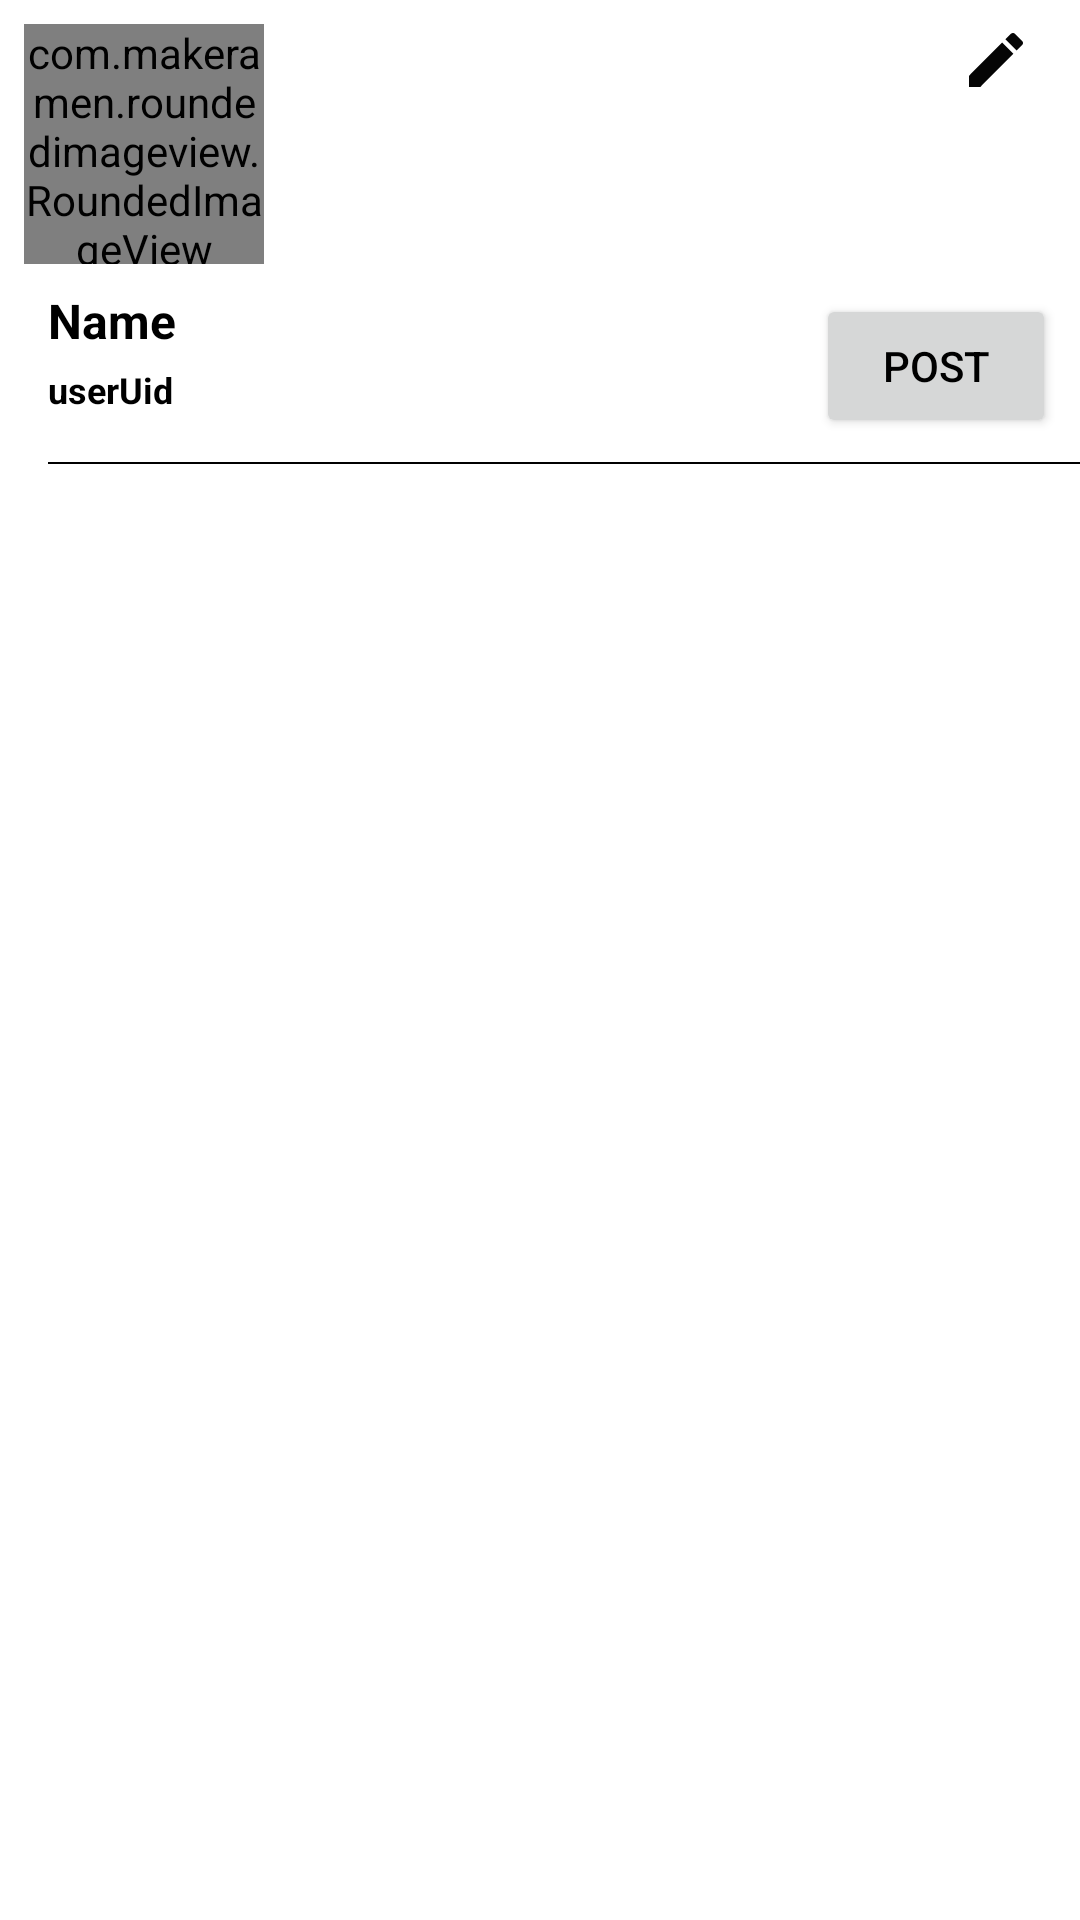

Write the Android layout XML for this screen, with the resource values it uses.
<!-- AndroidManifest.xml: application theme Theme.Chats -->
<!-- res/layout/nav_header.xml -->
<?xml version="1.0" encoding="utf-8"?>
<androidx.constraintlayout.widget.ConstraintLayout xmlns:android="http://schemas.android.com/apk/res/android"
    xmlns:app="http://schemas.android.com/apk/res-auto"
    xmlns:tools="http://schemas.android.com/tools"
    android:layout_width="match_parent"
    android:layout_height="match_parent"
    android:layout_gravity="end"
    android:layout_marginTop="0.3dp"
    android:elevation="10dp">

    <com.makeramen.roundedimageview.RoundedImageView
        android:id="@+id/userDashBoardImage"
        android:layout_width="80dp"
        android:layout_height="80dp"
        android:layout_marginStart="8dp"
        android:layout_marginTop="8dp"
        android:clickable="true"
        android:scaleType="fitCenter"
        android:src="@drawable/use"
        app:layout_constraintStart_toStartOf="parent"
        app:layout_constraintTop_toTopOf="parent"
        android:focusable="true" />

    <TextView
        android:id="@+id/userDashBoardName"
        android:layout_width="wrap_content"
        android:layout_height="wrap_content"
        android:layout_marginTop="8dp"
        android:text="Name"
        android:textColor="@color/black"
        android:textSize="16sp"
        android:textStyle="bold"
        app:layout_constraintStart_toStartOf="@+id/view22"
        app:layout_constraintTop_toBottomOf="@+id/userDashBoardImage" />

    <TextView
        android:id="@+id/userDashBoardUid"
        android:layout_width="wrap_content"
        android:layout_height="wrap_content"
        android:layout_marginStart="16dp"
        android:layout_marginTop="4dp"
        android:text="userUid"
        android:textColor="@color/black"
        android:textSize="12sp"
        android:textStyle="bold"
        app:layout_constraintStart_toStartOf="parent"
        app:layout_constraintTop_toBottomOf="@+id/userDashBoardName" />

    <ImageView
        android:id="@+id/profileEdit"
        android:layout_width="wrap_content"
        android:layout_height="wrap_content"
        android:layout_marginTop="8dp"
        android:layout_marginEnd="16dp"
        app:layout_constraintEnd_toEndOf="parent"
        app:layout_constraintTop_toTopOf="parent"
        app:srcCompat="@drawable/ic_baseline_edit_24" />

    <View
        android:id="@+id/view22"
        android:layout_width="0dp"
        android:layout_height="0.5dp"
        android:layout_marginStart="16dp"
        android:layout_marginTop="16dp"
        android:background="@color/black"
        app:layout_constraintEnd_toEndOf="parent"
        app:layout_constraintStart_toStartOf="parent"
        app:layout_constraintTop_toBottomOf="@+id/userDashBoardUid" />

    <androidx.appcompat.widget.AppCompatButton
        android:id="@+id/uploadDashBoardPostBtn"
        android:layout_width="80dp"
        android:layout_height="wrap_content"
        android:layout_marginEnd="8dp"
        android:layout_marginBottom="8dp"
        android:text="POST"
        app:layout_constraintBottom_toTopOf="@+id/view22"
        app:layout_constraintEnd_toEndOf="parent" />
</androidx.constraintlayout.widget.ConstraintLayout>
<!-- resources referenced by this layout -->
<resources>
  <color name="black">#FF000000</color>
  <!-- drawable ic_baseline_edit_24 (drawable) -->
  <vector xmlns:android="http://schemas.android.com/apk/res/android"
      android:width="24dp"
      android:height="24dp"
      android:tint="#050505"
      android:viewportWidth="24"
      android:viewportHeight="24">
      <path
          android:fillColor="@android:color/white"
          android:pathData="M3,17.25V21h3.75L17.81,9.94l-3.75,-3.75L3,17.25zM20.71,7.04c0.39,-0.39 0.39,-1.02 0,-1.41l-2.34,-2.34c-0.39,-0.39 -1.02,-0.39 -1.41,0l-1.83,1.83 3.75,3.75 1.83,-1.83z" />
  </vector>
  <style name="Theme.Chats" parent="Theme.MaterialComponents.DayNight.NoActionBar">
          
          <item name="colorPrimary">@color/white</item>
          <item name="colorPrimaryVariant">@color/vltBlack</item>
          <item name="colorOnPrimary">@color/vltBlack</item>
          <item name="android:textColorPrimary">@color/black</item>
          <item name="android:textColor">@color/black</item>
          <item name="backgroundColor">@color/white</item>
          <item name="background">@drawable/img</item>
          
          <item name="colorSecondary">#6D8DA6</item>
          <item name="colorSecondaryVariant">@color/grey</item>
          <item name="colorOnSecondary">@color/white</item>
          <item name="ad_marker_color">#746F7E</item>
          
          <item name="android:statusBarColor" tools:targetApi="l">?attr/colorPrimaryVariant</item>
          
      </style>
  <color name="white">#FFFFFFFF</color>
  <color name="vltBlack">#525868</color>
  <!-- drawable img: png bitmap (drawable, 35491 bytes) -->
  <color name="grey">#C9CBD6</color>
</resources>
